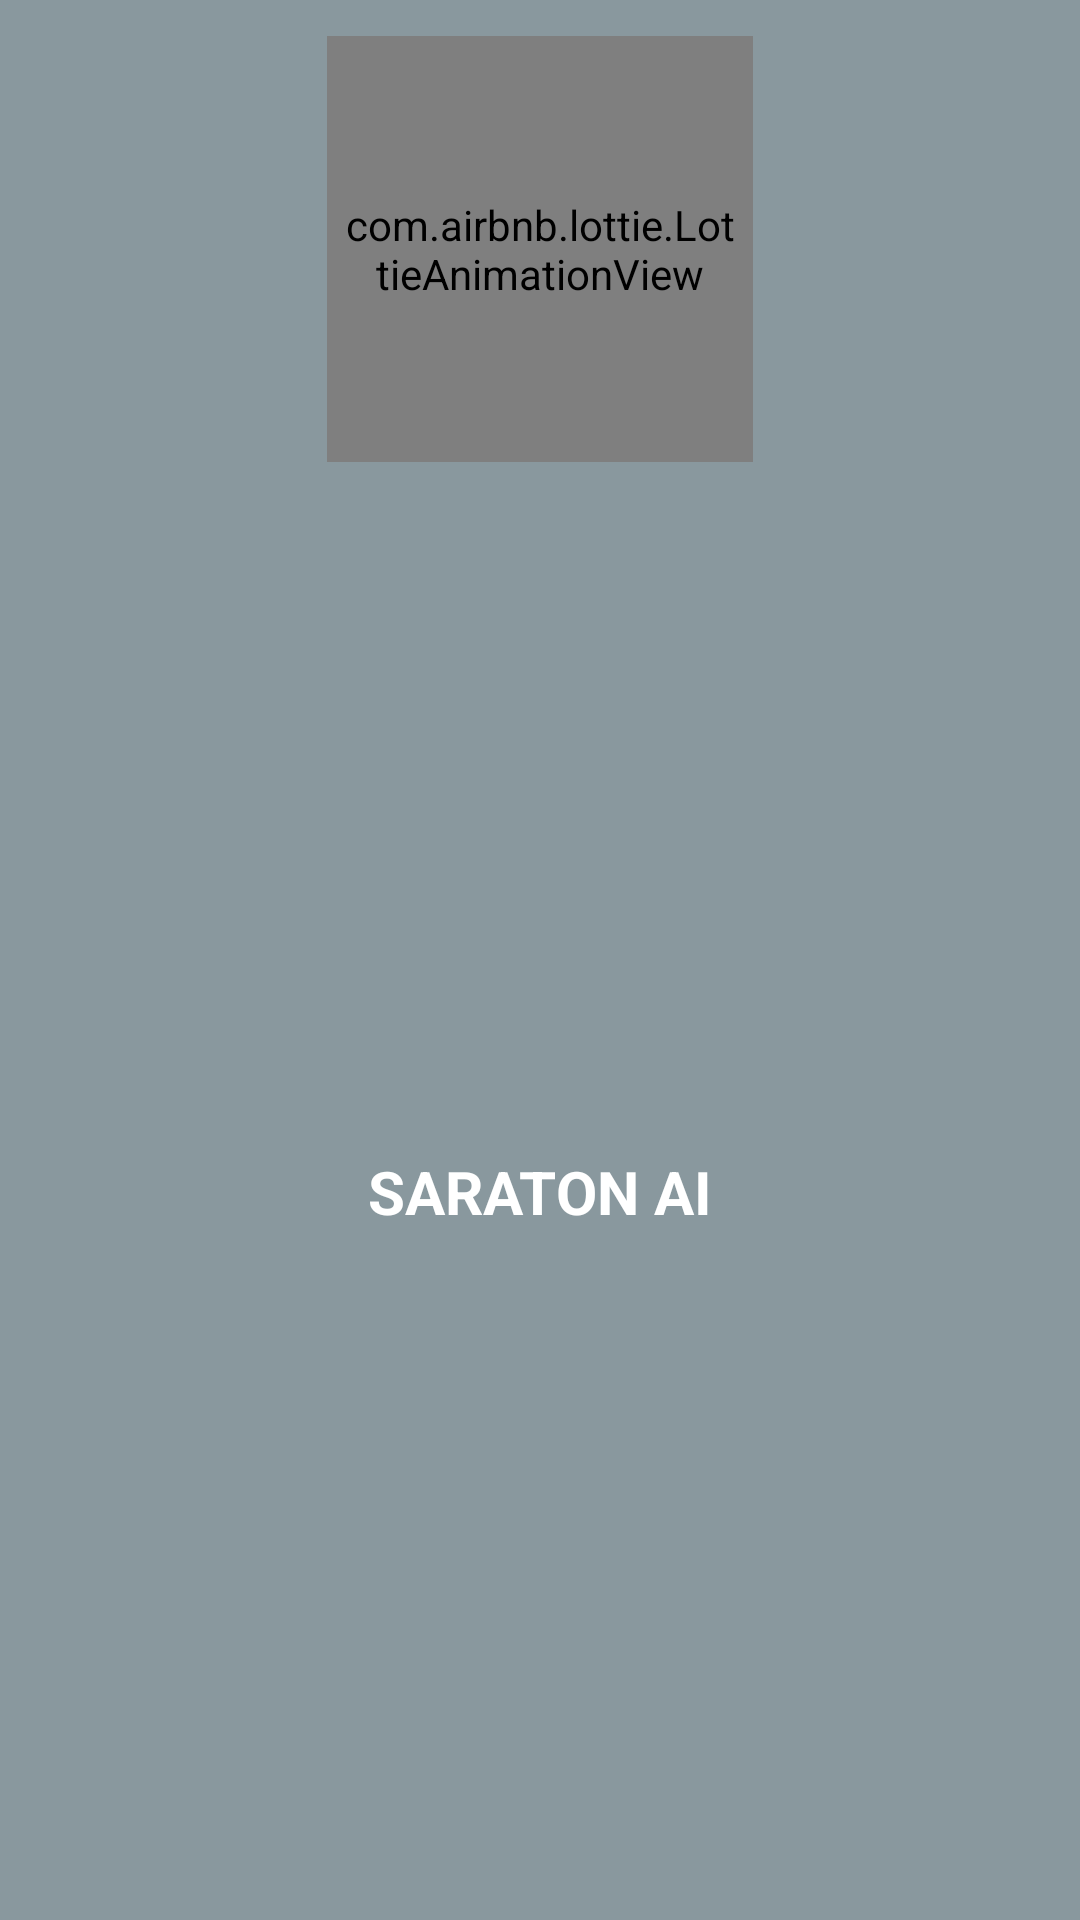

This screen was rendered from an Android layout file. Write that file and the resources it references.
<!-- AndroidManifest.xml: application theme Theme.ICMEDAISaratonAI -->
<!-- res/layout/header_layout.xml -->
<?xml version="1.0" encoding="utf-8"?>
<androidx.constraintlayout.widget.ConstraintLayout xmlns:android="http://schemas.android.com/apk/res/android"
    android:layout_width="match_parent"
    android:layout_height="wrap_content"
    xmlns:app="http://schemas.android.com/apk/res-auto"
    android:background="@color/intro">


    <com.airbnb.lottie.LottieAnimationView
        android:layout_marginTop="12dp"
        app:layout_constraintTop_toTopOf="parent"
        android:id="@+id/anim1"
        android:layout_width="142dp"
        android:layout_height="142dp"
        android:layout_marginBottom="48dp"
        android:scaleType="centerCrop"
        app:layout_constraintEnd_toEndOf="parent"
        app:layout_constraintStart_toStartOf="parent"
        app:lottie_autoPlay="true"
        app:lottie_fileName="lotsplash.json"
        android:padding="4dp"
        app:lottie_loop="true" />

    <TextView
        android:layout_width="wrap_content"
        android:layout_height="wrap_content"
        android:text="SARATON AI"
        app:layout_constraintTop_toBottomOf="@id/anim1"
        app:layout_constraintStart_toStartOf="parent"
        app:layout_constraintEnd_toEndOf="parent"
        android:textSize="20sp"
        android:textColor="@color/white"
        app:layout_constraintBottom_toBottomOf="parent"
        android:layout_marginBottom="12dp"
        android:layout_marginTop="12dp"
        android:textStyle="bold"
        />

</androidx.constraintlayout.widget.ConstraintLayout>
<!-- resources referenced by this layout -->
<resources>
  <color name="intro">#89989E</color>
  <color name="white">#FFFFFFFF</color>
  <style name="Theme.ICMEDAISaratonAI" parent="Theme.MaterialComponents.Light.NoActionBar">
          
          <item name="colorPrimary">@color/purple_500</item>
          <item name="colorPrimaryVariant">@color/purple_700</item>
          <item name="colorOnPrimary">@color/white</item>
          
          <item name="colorSecondary">@color/teal_200</item>
          <item name="colorSecondaryVariant">@color/teal_700</item>
          <item name="colorOnSecondary">@color/black</item>
          
          <item name="android:statusBarColor">?attr/colorPrimaryVariant</item>
          
      </style>
  <color name="purple_500">#9F5C4D</color>
  <color name="purple_700">#9F5C4D</color>
  <color name="teal_200">#9F5C4D</color>
  <color name="teal_700">#9F5C4D</color>
  <color name="black">#FF000000</color>
</resources>
